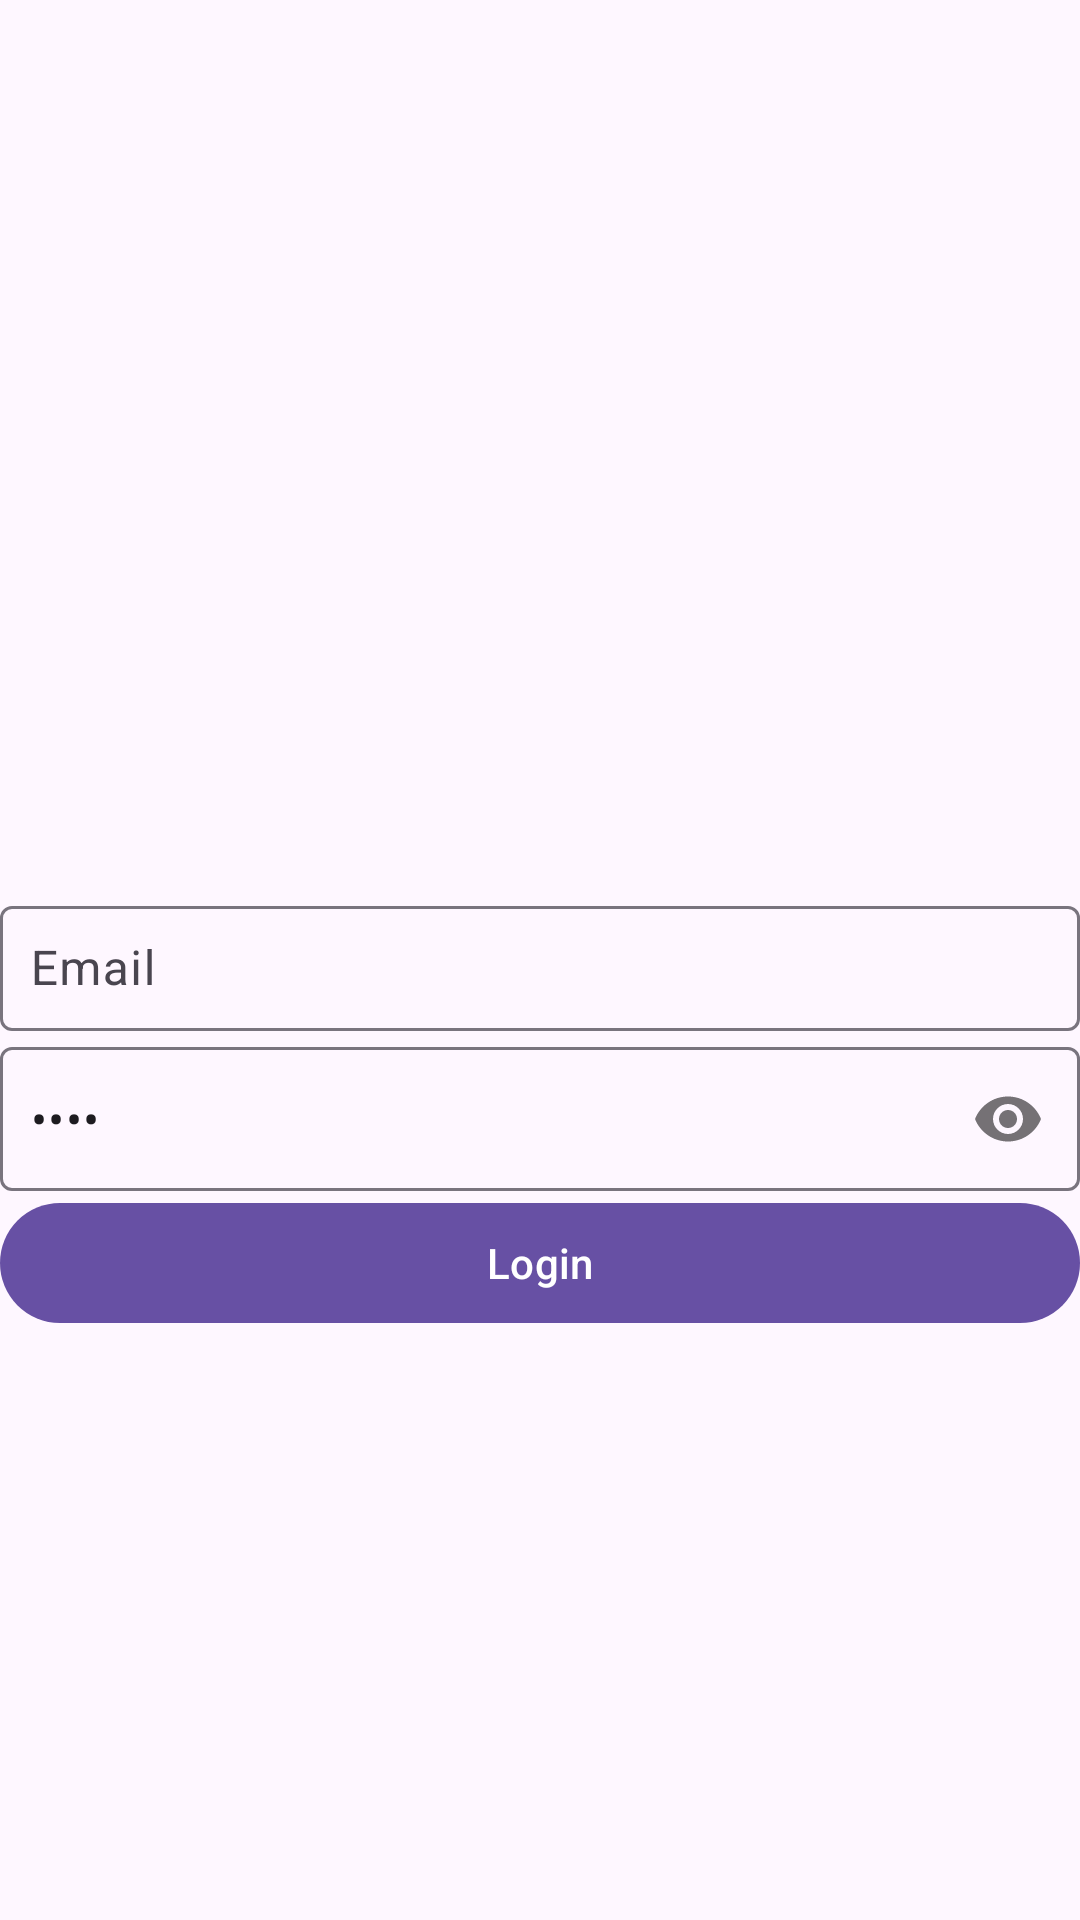

Android layout source for this screen:
<!-- AndroidManifest.xml: application theme Theme.CadastroUsuarioTestComEspresso -->
<!-- res/layout/activity_main.xml -->
<?xml version="1.0" encoding="utf-8"?>
<ScrollView xmlns:android="http://schemas.android.com/apk/res/android"
    xmlns:tools="http://schemas.android.com/tools"
    xmlns:app="http://schemas.android.com/apk/res-auto"
    android:layout_height="match_parent"
    android:layout_width="match_parent"
    android:fillViewport="true">
    <androidx.constraintlayout.widget.ConstraintLayout
        android:layout_width="match_parent"
        android:layout_height="wrap_content"
        tools:context=".MainActivity">

        <com.google.android.material.textfield.TextInputLayout
            android:id="@+id/til_email"
            android:layout_width="match_parent"
            android:layout_height="wrap_content"
            app:layout_constraintBottom_toBottomOf="parent"
            app:layout_constraintTop_toTopOf="parent">

            <com.google.android.material.textfield.TextInputEditText
                android:id="@+id/et_email_login"
                android:layout_width="match_parent"
                android:layout_height="match_parent"
                android:ems="10"
                android:inputType="textPassword"
                android:padding="10dp"
                android:hint="Email" />
        </com.google.android.material.textfield.TextInputLayout>

        <com.google.android.material.textfield.TextInputLayout
            android:id="@+id/til_password"
            android:layout_width="match_parent"
            android:layout_height="wrap_content"
            app:layout_constraintTop_toBottomOf="@id/til_email"
            app:layout_constraintStart_toStartOf="@id/til_email"
            app:layout_constraintEnd_toEndOf="@id/til_email"
            app:passwordToggleEnabled="true">

            <com.google.android.material.textfield.TextInputEditText
                android:id="@+id/et_password_login"
                android:layout_width="match_parent"
                android:layout_height="match_parent"
                android:ems="10"
                android:inputType="textPassword"
                android:padding="10dp"
                android:text="Name" />
        </com.google.android.material.textfield.TextInputLayout>

        <com.google.android.material.button.MaterialButton
            android:id="@+id/button_login"
            android:layout_width="match_parent"
            android:layout_height="wrap_content"
            android:text="Login"
            app:layout_constraintEnd_toEndOf="parent"
            app:layout_constraintStart_toStartOf="parent"
            app:layout_constraintTop_toBottomOf="@+id/til_password" />

    </androidx.constraintlayout.widget.ConstraintLayout>
</ScrollView>
<!-- resources referenced by this layout -->
<resources>
  <style name="Theme.CadastroUsuarioTestComEspresso" parent="Base.Theme.CadastroUsuarioTestComEspresso" />
  <style name="Base.Theme.CadastroUsuarioTestComEspresso" parent="Theme.Material3.DayNight.NoActionBar">
          
          
      </style>
</resources>
